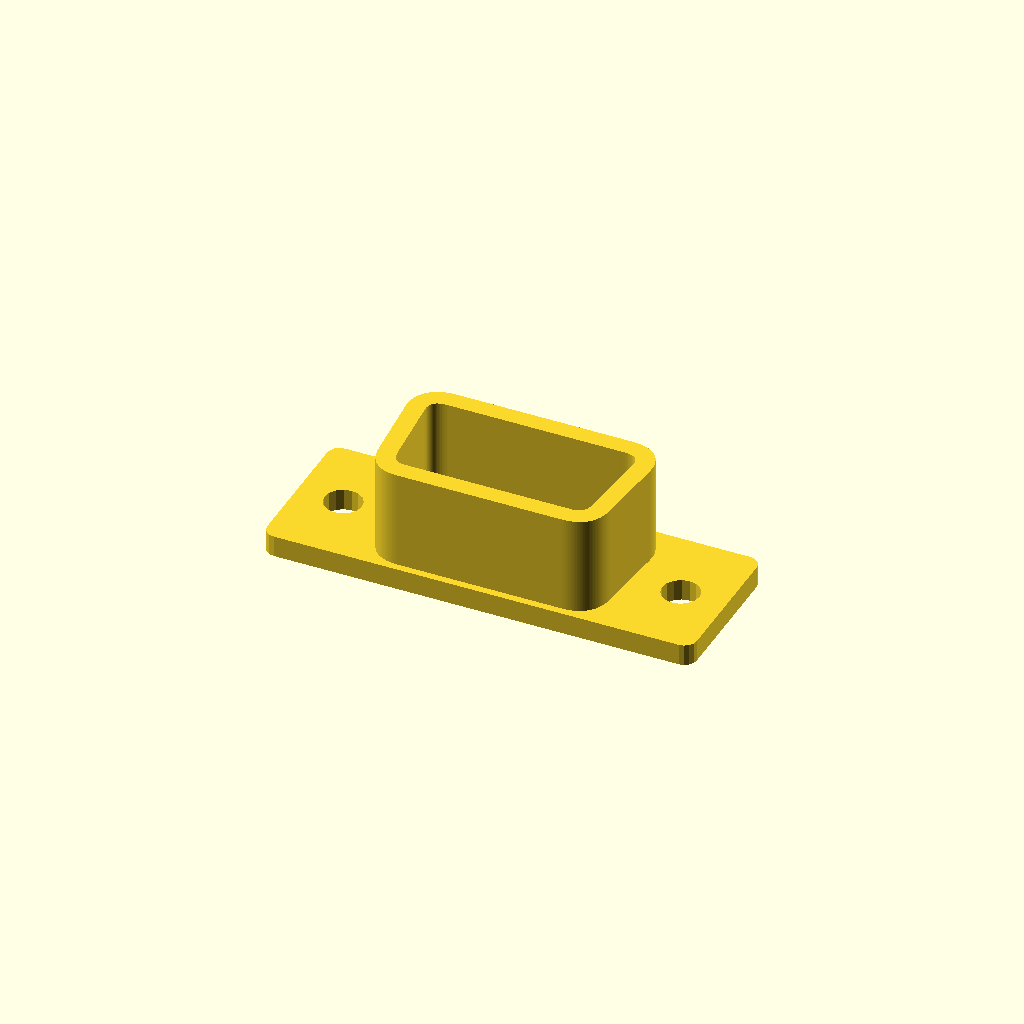
Cell 1: rendered with the file's own defaults.
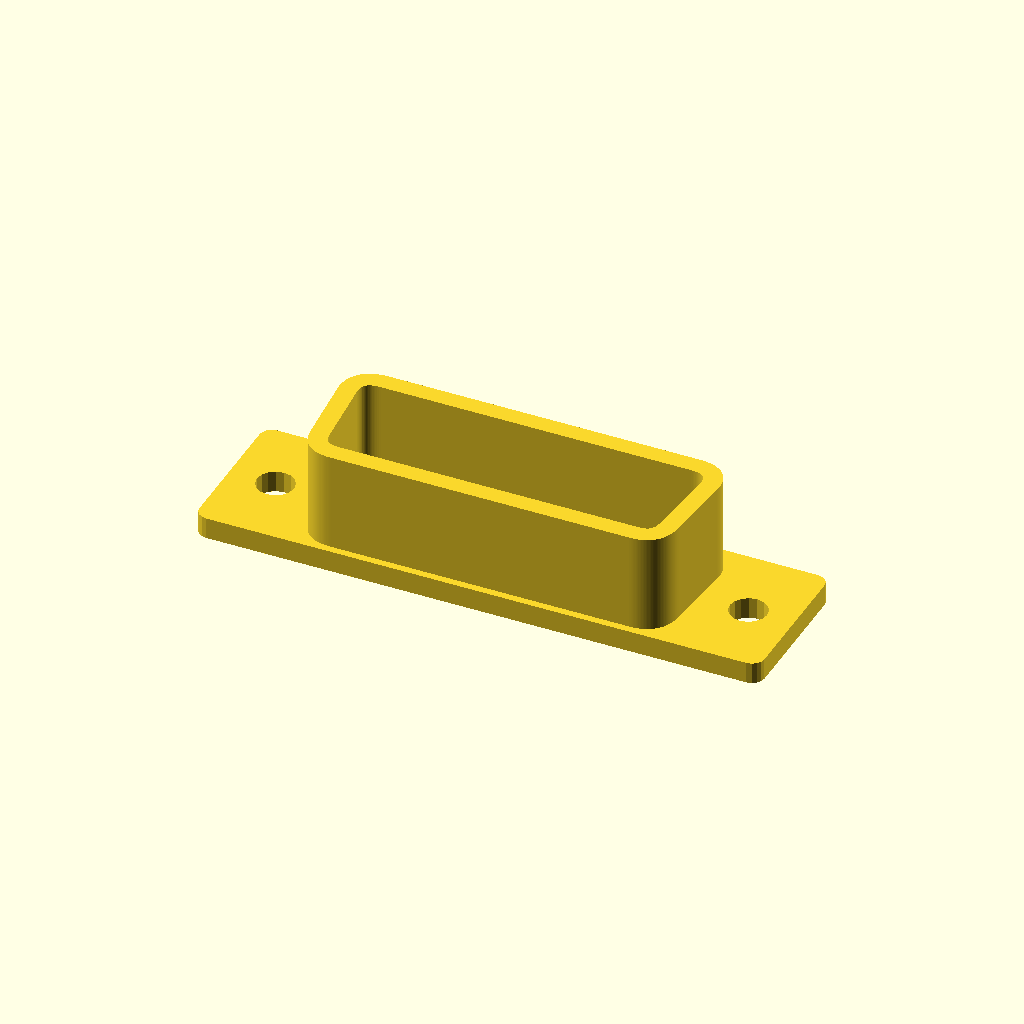
Cell 2: the same model with pins = 18.
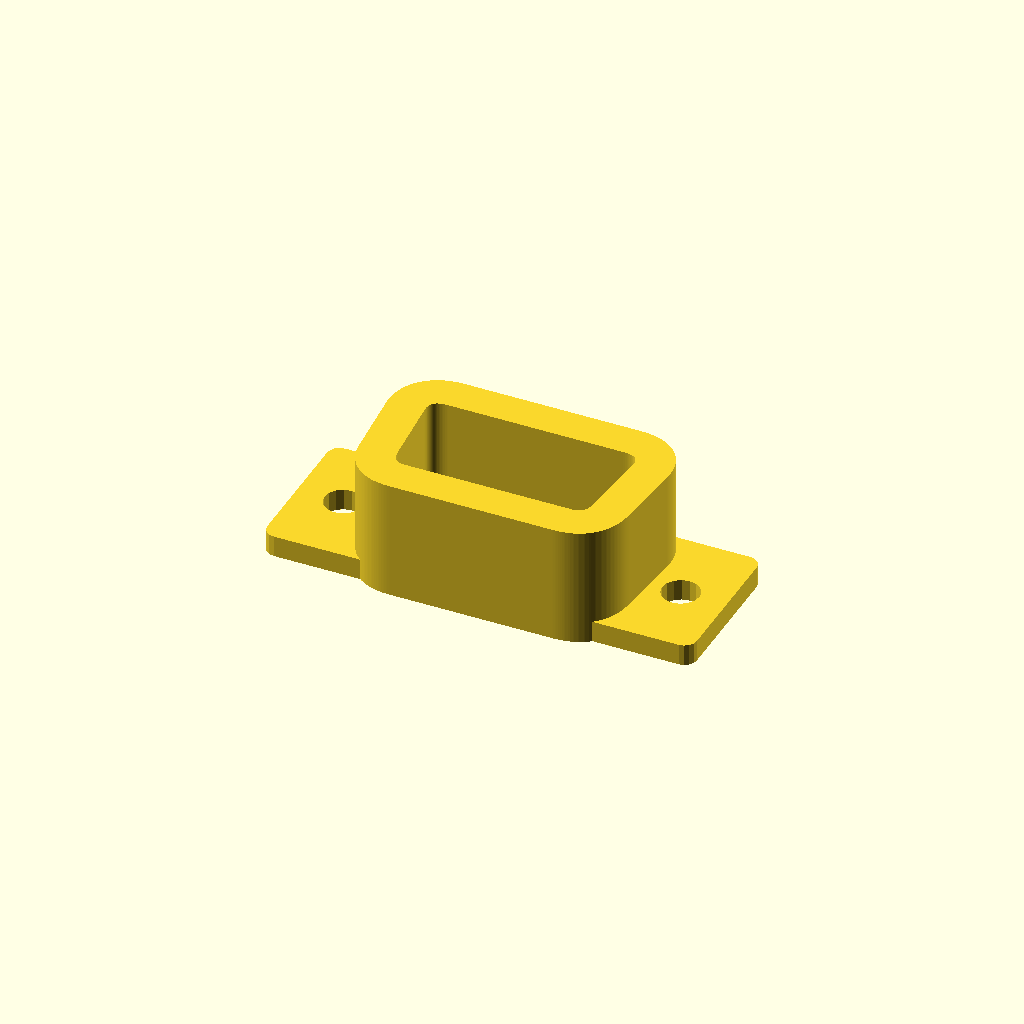
Cell 3: socketWall = 3 (everything else at default).
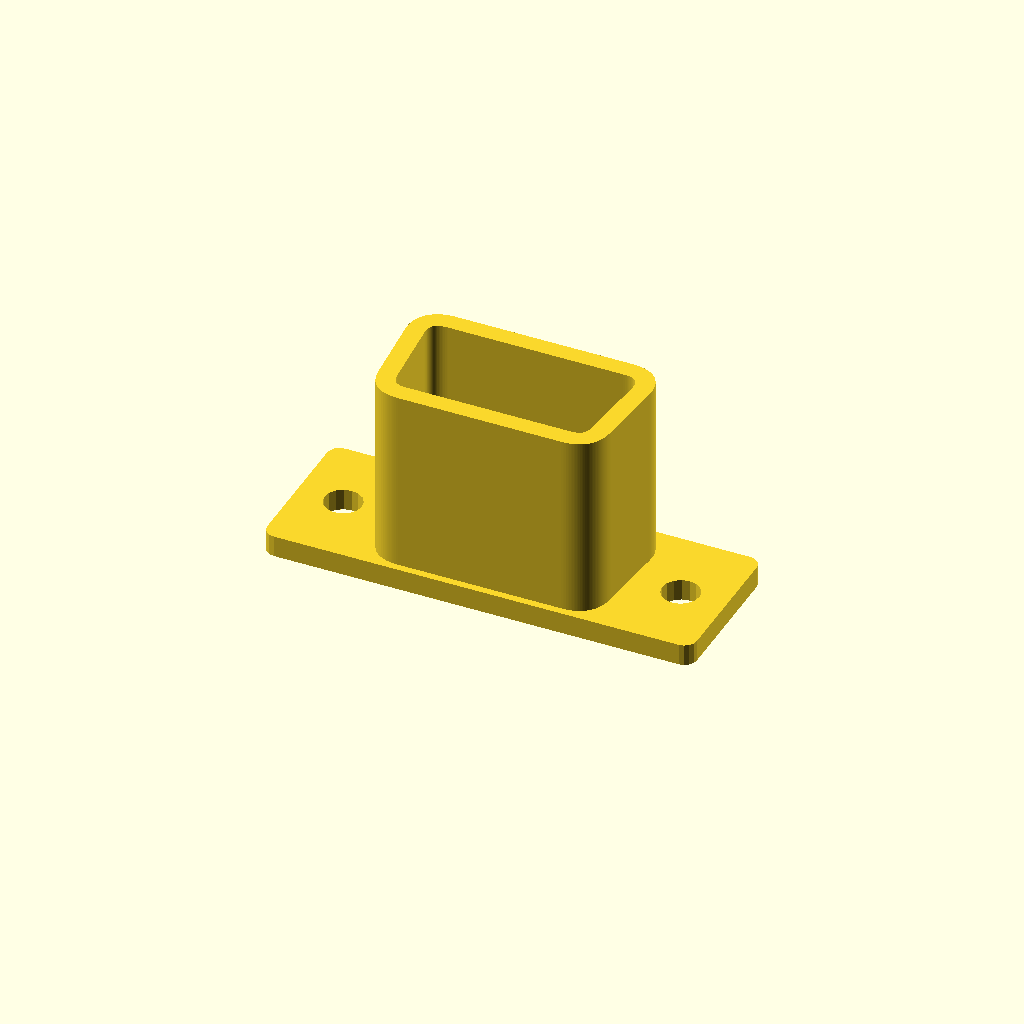
Cell 4 — socketDepth set to 14, the other parameters unchanged.
One fixed orthographic camera (rotation 55°, 0°, 25°; colour scheme Cornfield) for every cell.
OpenSCAD source file db9male-for-genesis-standalone.scad:
pins = 9;
stripsTolerance = 0.25;
socketWall = 1.5;
socketDepth = 7;
mountThickness = 1.75;
// the jack is the female part that fits inside the socket
jackHeight = 8.3;
jackWidthIncrementBeyondNominalPinSpacing = 3.12;
// official value for db9 is 10.7, but that's not so good for our thicker plastic wall
mountHeight = 12.5;
// official value for db9 is 3.04, but I like 3.75
mountEdgeDistanceBeyondScrews = 3.75;
// official distance for db9 is 4.04, but I like 5.3
screwDistanceFromJack = 5.3;
socketScrewHole = 3.05;

slantAngle = 10;
offset = 1.34;
rounding = 0.75;
stripsHeight = 2.51;
// this is what it should be
nominalPinSpacing = 2.76;
// this is what it is if you use 0.1" header
headerPinSpacing = 2.54;
stripsSpacerDepth = 2.77;
// this might be useful to put down an extra layer of plastic at the bottom to help the header pins stick in place
stripsExtraDepth = 0;
pinHoleDiameter = 0.4;

module end_of_parameters_dummy() {}


//BEGIN: use <bezier.scad>;
/*
Copyright (c) 2017 Alexander R. Pruss.

Licensed under any Creative Commons Attribution license you like or under the
following MIT License.

Permission is hereby granted, free of charge, to any person obtaining a copy
of this software and associated documentation files (the "Software"), to deal
in the Software without restriction, including without limitation the rights
to use, copy, modify, merge, publish, distribute, sublicense, and/or sell
copies of the Software, and to permit persons to whom the Software is
furnished to do so, subject to the following conditions:

The above copyright notice and this permission notice shall be included in all
copies or substantial portions of the Software.

THE SOFTWARE IS PROVIDED "AS IS", WITHOUT WARRANTY OF ANY KIND, EXPRESS OR
IMPLIED, INCLUDING BUT NOT LIMITED TO THE WARRANTIES OF MERCHANTABILITY,
FITNESS FOR A PARTICULAR PURPOSE AND NONINFRINGEMENT. IN NO EVENT SHALL THE
AUTHORS OR COPYRIGHT HOLDERS BE LIABLE FOR ANY CLAIM, DAMAGES OR OTHER
LIABILITY, WHETHER IN AN ACTION OF CONTRACT, TORT OR OTHERWISE, ARISING FROM,
OUT OF OR IN CONNECTION WITH THE SOFTWARE OR THE USE OR OTHER DEALINGS IN THE
SOFTWARE.

*/


// Public domain Bezier stuff from www.thingiverse.com/thing:8443
function BEZ03(u) = pow(1-u, 3);
function BEZ13(u) = 3*u*pow(1-u,2);
function BEZ23(u) = 3*pow(u,2)*(1-u);
function BEZ33(u) = pow(u,3);
function PointAlongBez4(p0, p1, p2, p3, u) =
	BEZ03(u)*p0+BEZ13(u)*p1+BEZ23(u)*p2+BEZ33(u)*p3;
// End public domain Bezier stuff
function d2BEZ03(u) = 6*(1-u);
function d2BEZ13(u) = 18*u-12;
function d2BEZ23(u) = -18*u+6;
function d2BEZ33(u) = 6*u;

function worstCase2ndDerivative(p0, p1, p2, p3, u1, u2)
    = norm([
        for(i=[0:len(p0)-1])
            max([for(u=[u1,u2])
                d2BEZ03(u)*p0[i]+d2BEZ13(u)*p1[i]+
                d2BEZ23(u)*p2[i]+d2BEZ33(u)*p3[i]]) ]);

function neededIntervalLength(p0,p1,p2,p3,u1,u2,tolerance)
    = let(d2=worstCase2ndDerivative(p0,p1,p2,p3,u1,u2))
        d2==0 ? u2-u1+1 : sqrt(2*tolerance/d2);

function REPEAT_MIRRORED(v,angleStart=0,angleEnd=360) = ["m",v,angleStart,angleEnd];
function SMOOTH_REL(x) = ["r",x];
function SMOOTH_ABS(x) = ["a",x];
function SYMMETRIC() = ["r",1];
function OFFSET(v) = ["o",v];
function SHARP() = OFFSET([0,0,0]);
function LINE() = ["l",0];
function POLAR(r,angle) = OFFSET(r*[cos(angle),sin(angle)]);
//function POINT_IS_SPECIAL(v) = (v[0]=="r" || v[0]=="a" || v[0]=="o" || v[0]=="l");

// this does NOT handle offset type points; to handle those, use DecodeBezierOffsets()
function getControlPoint(cp,node,otherCP,otherNode,nextNode) =
    let(v=node-otherCP) (
    cp[0]=="r" ? node+cp[1]*v:
    cp[0]=="a" ? (
        norm(v)<1e-9 ? node+cp[1]*(node-otherNode)/norm(node-otherNode) : node+cp[1]*v/norm(v) ) :
        cp );

function onLine2(a,b,c,eps=1e-4) =
    norm(c-a) <= eps ? true
        : norm(b-a) <= eps ? false /* to be safe */
            : abs((c[1]-a[1])*(b[0]-a[0]) - (b[1]-a[1])*(c[0]-a[0])) <= eps * eps && norm(c-a) <= eps + norm(b-a);

function isStraight2(p1,c1,c2,p2,eps=1e-4) =
    len(p1) == 2 &&
    onLine2(p1,p2,c1,eps=eps) && onLine2(p2,p1,c2,eps=eps);

function Bezier2(p,index=0,precision=0.05,rightEndPoint=true,optimize=true) = let(nPoints=
        max(1, precision < 0 ?
                    ceil(1/
                        neededIntervalLength(p[index],p[index+1],p[index+2],p[index+3],0,1,-precision))
                    : ceil(1/precision)) )
    optimize && isStraight2(p[index],p[index+1],p[index+2],p[index+3]) ? (rightEndPoint?[p[index+0],p[index+3]]:[p[index+0]] ) :
    [for (i=[0:nPoints-(rightEndPoint?0:1)]) PointAlongBez4(p[index+0],p[index+1],p[index+2],p[index+3],i/nPoints)];

function flatten(listOfLists) = [ for(list = listOfLists) for(item = list) item ];


// p is a list of points, in the format:
// [node1,control1,control2,node2,control3, control4,node3, ...]
// You can replace inner control points with:
//   SYMMETRIC: uses a reflection of the control point on the other side of the node
//   SMOOTH_REL(x): like SYMMETRIC, but the distance of the control point to the node is x times the distance of the other control point to the node
//   SMOOTH_ABS(x): like SYMMETRIC, but the distance of the control point to the node is exactly x
// You can also replace any control point with:
//   OFFSET(v): puts the control point at the corresponding node plus the vector v
//   SHARP(): equivalent to OFFSET([0,0])
//   LINE(): when used for both control points between two nodes, generates a straight line
//   POLAR(r,angle): like OFFSET, except the offset is specified in polar coordinates

function DecodeBezierOffset(control,node) = control[0] == "o" ? node+control[1] : control;

function _mirrorMatrix(normalVector) = let(v = normalVector/norm(normalVector)) len(v)<3 ? [[1-2*v[0]*v[0],-2*v[0]*v[1]],[-2*v[0]*v[1],1-2*v[1]*v[1]]] : [[1-2*v[0]*v[0],-2*v[0]*v[1],-2*v[0]*v[2]],[-2*v[0]*v[1],1-2*v[1]*v[1],-2*v[1]*v[2]],[-2*v[0]*v[2],-2*v[1]*v[2],1-2*v[2]*v[2]]];

function _correctLength(p,start=0) =
    start >= len(p) || p[start][0] == "m" ? 3*floor(start/3)+1 : _correctLength(p,start=start+1);

function _trimArray(a, n) = [for (i=[0:n-1]) a[i]];

function _transformPoint(matrix,a) =
    let(n=len(a))
        len(matrix[0])==n+1 ?
            _trimArray(matrix * concat(a,[1]), n)
            : matrix * a;

function _transformPath(matrix,path) =
    [for (a=path) _transformPoint(matrix,a)];

function _reverseArray(array) = let(n=len(array)) [for (i=[0:n-1]) array[n-1-i]];

function _stitchPaths(a,b) = let(na=len(a)) [for (i=[0:na+len(b)-2]) i<na? a[i] : b[i-na+1]-b[0]+a[na-1]];

// replace all OFFSET/SHARP/POLAR points with coordinates
function DecodeBezierOffsets(p) = [for (i=[0:_correctLength(p)-1]) i%3==0?p[i]:(i%3==1?DecodeBezierOffset(p[i],p[i-1]):DecodeBezierOffset(p[i],p[i+1]))];

function _mirrorPaths(basePath, control, start) =
    control[start][0] == "m" ? _mirrorPaths(_stitchPaths(basePath,_reverseArray(_transformPath(_mirrorMatrix( control[start][1] ),basePath))), control, start+1) : basePath;

function DecodeMirrored(path,start=0) =
    start >= len(path) ? path :
    path[start][0] == "m" ? _mirrorPaths([for(i=[0:1:start-1]) path[i]], path, start) :
        DecodeMirrored(path,start=start+1);

function DecodeLines(p) = [for (i=[0:len(p)-1])
    i%3==0 || p[i][0] != "l" ? p[i] :
    i%3 == 1 ? (p[i-1]*2+p[i+2])/3 :
    (p[i-2]+p[i+1]*2)/3 ];

function DecodeSpecialBezierPoints(p0) =
    let(
        l = _correctLength(p0),
        doMirror = len(p0)>l && p0[l][0] == "m",
        p1=DecodeLines(p0),
        p=DecodeBezierOffsets(p1),
        basePath = [for (i=[0:l-1]) i%3==0?p[i]:(i%3==1?getControlPoint(p[i],p[i-1],p[i-2],p[i-4],p[i+2]):getControlPoint(p[i],p[i+1],p[i+2],p[i+4],p[i-2]))])
        doMirror ? _mirrorPaths(basePath, p0, l) : basePath;

function Distance2D(a,b) = sqrt((a[0]-b[0])*(a[0]-b[0])+(a[1]-b[1])*(a[1]-b[1]));

function RemoveDuplicates(p,eps=0.00001) = let(safeEps = eps/len(p)) [for (i=[0:len(p)-1]) if(i==0 || i==len(p)-1 || Distance2D(p[i-1],p[i]) >= safeEps) p[i]];

function Bezier(p,precision=0.05,eps=0.00001,optimize=true) = let(q=DecodeSpecialBezierPoints(p), nodes=(len(q)-1)/3) RemoveDuplicates(flatten([for (i=[0:nodes-1]) Bezier2(q,optimize=optimize,index=i*3,precision=precision,rightEndPoint=(i==nodes-1))]),eps=eps);

function GetSplineAngle(a,b,c) =
    a==c && b==a ? 0 :
    a==c ? let(ba=b-a) atan2(ba[1],ba[0]) :
    let(ca=c-a) atan2(ca[1],ca[0]);

/*    let(ba=norm(b-a),cb=norm(c-b))
        ba == 0 && cb == 0 ? 0 :
    let(v = ba == 0 ? c-b :
            cb == 0 ? b-a :
            (c-b)*norm(b-a)/norm(c-b)+(b-a))
    atan2(v[1],v[0]); */

// do a spline around b
function SplineAroundPoint(a,b,c,tension=0.5,includeLeftCP=true,includeRightCP=true) =
    includeLeftCP && includeRightCP ?
        [POLAR(tension*norm(a-b),GetSplineAngle(c,b,a)),b,POLAR(tension*norm(c-b),GetSplineAngle(a,b,c))] :
    includeLeftCP ?
        [POLAR(tension*norm(a-b),GetSplineAngle(c,b,a)),b] :
    includeRightCP ?
        [b,POLAR(tension*norm(c-b),GetSplineAngle(a,b,c))] :
        [b];

function mod(n,m) = let(q=n%m) q>=0 ? q : m+q;

function _unit(v) = norm(v)==0 ? [for(x=v) 0] : v/norm(v);

function _corner(p0,p1,p2,offset=2,tension=0.448084975506) =
    [p1-_unit(p1-p0)*offset,
    p1-_unit(p1-p0)*offset*(1-tension),
    p1-_unit(p1-p2)*offset*(1-tension),
    p1-_unit(p1-p2)*offset,
    LINE(),LINE()];

function _roundPathRaw(path,start,end,offset=2,tension=0.551915024494) =
    let(n=len(path),
        p2=_mirrorPaths(path))
        [for(p=[for(i=[start:1:end-1]) _corner(p2[mod(i-1,n)],p2[i],path[mod(i+1,n)],offset=offset,tension=tension)]) for(q=p) q];

function PathToBezier(path,offset=2,tension=0.551915024494,closed=false) =
    let(p1=DecodeMirrored(path),
        n=len(p1))
        offset==0 && tension==0 ?
        p1 :
        !closed ? concat([p1[0],LINE(),LINE()], _roundPathRaw(p1,1,n-1,offset=offset,tension=tension), [p1[n-1]]) :
        let(p2 = _roundPathRaw(p1,0,n,offset=offset,tension=tension),
            n2 = len(p2))
        [for(i=[0:1:n2-3]) p2[mod(i,n2)]];
function BezierSmoothPoints(points,tension=0.5,closed=false)
    = let (n=len(points))
        flatten(
        closed ? [ for (i=[0:n]) SplineAroundPoint(points[(n+i-1)%n],points[i%n],points[(i+1)%n],tension=tension,includeLeftCP=i>0,includeRightCP=i<n) ] :
        [ for (i=[0:n-1])
            SplineAroundPoint(
            i==0 ? 2*points[0]-points[1] : points[(n+i-1)%n],
            points[i],
            i==n-1 ? 2*points[n-1]-points[n-2] : points[(i+1)%n],tension=tension,includeLeftCP=i>0,includeRightCP=i<n-1  ) ]);

module BezierVisualize(p,precision=0.05,eps=0.00001,lineThickness=0.25,controlLineThickness=0.125,nodeSize=1) {
    $fn = 16;
    dim = len(p[0]);
    module point(size) {
        if (dim==2)
            circle(d=size);
        else
            sphere(d=size);
    }
    p1 = DecodeSpecialBezierPoints(p);
    l = Bezier(p1,precision=precision,eps=eps);
    for (i=[0:len(l)-2]) {
        hull() {
            translate(l[i]) point(lineThickness);
            translate(l[i+1]) point(lineThickness);
        }
    }
    for (i=[0:len(p1)-1]) {
        if (i%3 == 0) {
            color("black") translate(p1[i]) point(nodeSize);
        }
        else {
            node = i%3 == 1 ? i-1 : i+1;
            color("red") translate(p1[i]) point(nodeSize);
            color("red") hull() {
                translate(p1[node]) point(controlLineThickness);
                translate(p1[i]) point(controlLineThickness);
            }
        }
    }
}


//END: use <bezier.scad>;


//BEGIN: use <roundedSquare.scad>;
module roundedSquare(size=[10,10], radius=1, center=false, $fn=16) {
    size1 = (size+0==size) ? [size,size] : size;
    if (radius <= 0) {
        square(size1, center=center);
    }
    else {
        translate(center ? -size1/2 : [0,0])
        hull() {
            translate([radius,radius]) circle(r=radius);
            translate([size1[0]-radius,radius]) circle(r=radius);
            translate([size1[0]-radius,size1[1]-radius]) circle(r=radius);
            translate([radius,size1[1]-radius]) circle(r=radius);
        }
    }
}

module roundedCube(size=[10,10,10], radius=1, center=false, $fn=16) {
    linear_extrude(height=size[2])
    roundedSquare(size=[size[0],size[1]], radius=radius, center=center);
}

module roundedOpenTopBox(size=[10,10,10], radius=2, wall=1, solid=false) {
    render(convexity=2)
    difference() {
        linear_extrude(height=size[2]) roundedSquare(size=[size[0],size[1]], radius=radius);
        if (!solid) {
            translate([0,0,wall])
            linear_extrude(height=size[2]-wall)
            translate([wall,wall]) roundedSquare(size=[size[0]-2*wall,size[1]-2*wall], radius=radius-wall);
        }
    }
}

//END: use <roundedSquare.scad>;



module dummy(){}

stripsDepth = stripsSpacerDepth + stripsExtraDepth;
pinsInRow2 = pins%2 ? (pins+1)/2 : pins/2;
pinsInRow1 = pins%2 ? (pins-1)/2 : pins/2;
jackWidth = pinsInRow2*nominalPinSpacing+jackWidthIncrementBeyondNominalPinSpacing;

pinSpacing = headerPinSpacing;
screwSpacing = jackWidth+ 2 * screwDistanceFromJack;

mountWidth = screwSpacing + 2*mountEdgeDistanceBeyondScrews;
height = jackHeight;
width2 = jackWidth;
width1 = width2-tan(slantAngle)*(height-2*offset);

stripsWidth2 = pinSpacing * pinsInRow2;
stripsWidth1 = pinSpacing * pinsInRow1;
nudge = 0.01;

function roundedTrapezoidPath(width1,width2,height) =
    let(path = [ [0,0], LINE(), LINE(),
         [width1/2-offset,0], SMOOTH_ABS(offset*rounding), SMOOTH_ABS(offset*rounding),
         [width1/2,offset], LINE(), LINE(),
         [width2/2,height-offset], SMOOTH_ABS(offset*rounding), SMOOTH_ABS(offset*rounding),
         [width2/2-offset,height], LINE(), LINE(), [0,height], REPEAT_MIRRORED([10,0])])
    Bezier(path);

module roundedTrapezoid(width1,width2,height) {
    translate([0,-height/2])
    polygon(roundedTrapezoidPath(width1,width2,height));
}

module innerInside() {
    w1 = stripsWidth1+2*stripsTolerance;
    w2 = stripsWidth2+2*stripsTolerance;
    h = stripsHeight+stripsTolerance;
    translate([-w1/2,-h]) roundedSquare([w1,h+nudge+0.5],radius=0.5);
    translate([-w2/2,0]) roundedSquare([w2,h+nudge],radius=0.5);
}

module outerSocket() {
    offset(r=socketWall) roundedTrapezoid(width1,width2,height);
}

function outerSocketHeight() =
    let(path=roundedTrapezoidPath(width1,width2,height))
    2*socketWall + max([for(p=path) p[1]])-min([for(p=path) p[1]]);

linear_extrude(height=mountThickness)
difference() {
    roundedSquare([mountWidth,mountHeight],center=true,radius=1);
    innerInside();
    for (i=[-1,1]) translate([i*(screwSpacing/2),0]) circle($fn=16,d=socketScrewHole);
}

function getMountHeight() = mountHeight;

linear_extrude(height=stripsDepth)
difference() {
    outerSocket();
    innerInside();
}

linear_extrude(height=stripsDepth+socketDepth)
difference() {
    outerSocket();
    roundedTrapezoid(width1,width2,height);
}

if (stripsExtraDepth>0)
    linear_extrude(height=stripsExtraDepth) difference() {
        outerSocket();
        for (i=[0,1]) {
            pins = [pinsInRow1,pinsInRow2][i];
            translate([-pins/2*headerPinSpacing+0.5*headerPinSpacing,stripsHeight*(i-0.5)]) {
                for(j=[0:pins-1]) {
                    translate([headerPinSpacing*j,0]) circle(d=pinHoleDiameter,$fn=18);
                }
            }
        }
    }
Parameter table extracted from the source (name, type, default, range or options):
pins: number, default 9
stripsTolerance: number, default 0.25
socketWall: number, default 1.5
socketDepth: number, default 7
mountThickness: number, default 1.75
jackHeight: number, default 8.3
jackWidthIncrementBeyondNominalPinSpacing: number, default 3.12
mountHeight: number, default 12.5
mountEdgeDistanceBeyondScrews: number, default 3.75
screwDistanceFromJack: number, default 5.3
socketScrewHole: number, default 3.05
slantAngle: number, default 10
offset: number, default 1.34
rounding: number, default 0.75
stripsHeight: number, default 2.51
nominalPinSpacing: number, default 2.76
headerPinSpacing: number, default 2.54
stripsSpacerDepth: number, default 2.77
stripsExtraDepth: number, default 0
pinHoleDiameter: number, default 0.4
